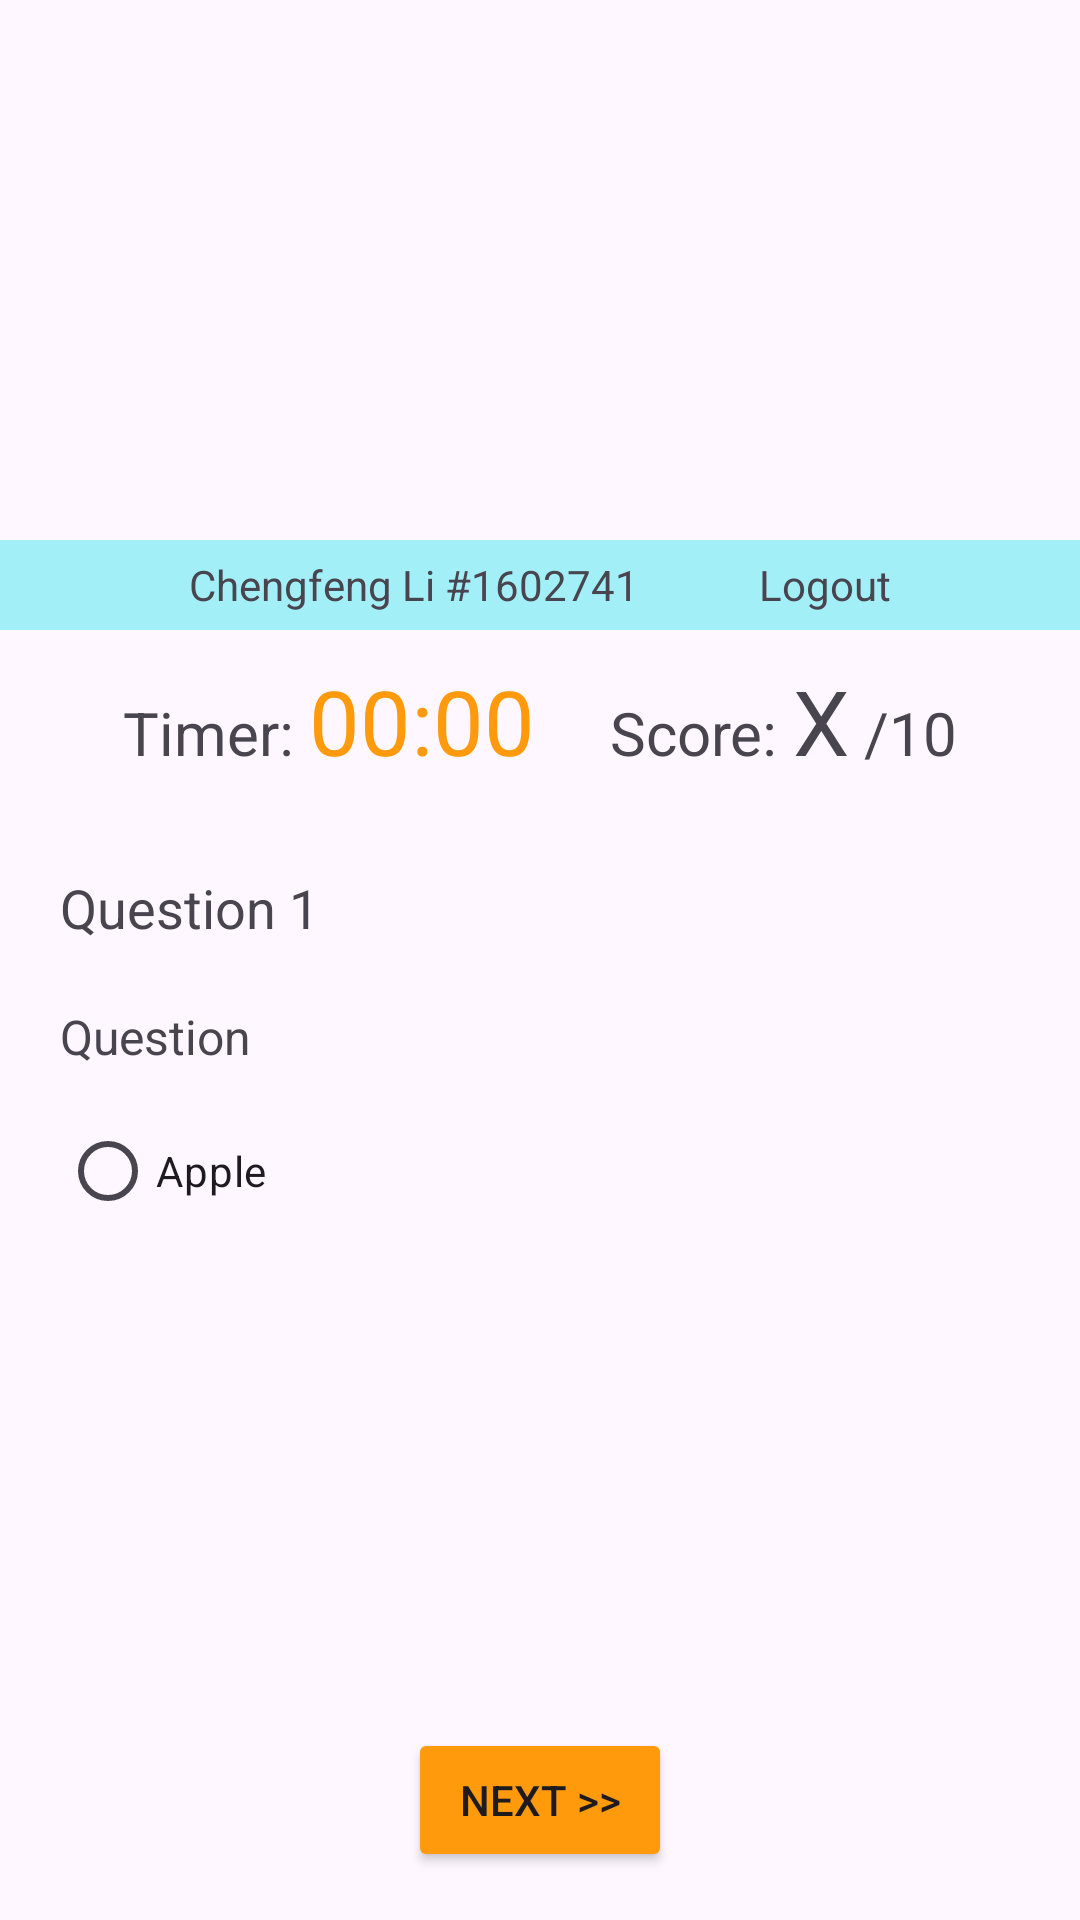

Reconstruct the res/layout file that produces this screen, plus the resources it refers to.
<!-- AndroidManifest.xml: application theme Theme.QuizTour -->
<!-- res/layout/activity_player_play_quiz.xml -->
<?xml version="1.0" encoding="utf-8"?>
<LinearLayout xmlns:android="http://schemas.android.com/apk/res/android"
    xmlns:tools="http://schemas.android.com/tools"
    android:id="@+id/main"
    android:layout_width="match_parent"
    android:layout_height="match_parent"
    android:gravity="start"
    android:orientation="vertical"
    tools:context=".player.PlayerPlayQuizActivity">

    
    <include layout="@layout/inc_banner" />

    
    <LinearLayout
        android:layout_width="match_parent"
        android:layout_height="wrap_content"
        android:gravity="center"
        android:orientation="horizontal"
        android:paddingVertical="10dp">

        <LinearLayout
            android:layout_width="wrap_content"
            android:layout_height="wrap_content"
            android:gravity="bottom"
            android:orientation="horizontal">

            <TextView
                android:layout_width="wrap_content"
                android:layout_height="wrap_content"
                android:text=" Timer: "
                android:textSize="20dp" />

            <TextView
                android:id="@+id/tv_timer"
                android:layout_width="wrap_content"
                android:layout_height="wrap_content"
                android:text="00:00"
                android:textColor="@color/orange"
                android:textSize="30dp" />

            <TextView
                android:layout_width="wrap_content"
                android:layout_height="wrap_content"
                android:paddingStart="20dp"
                android:text=" Score: "
                android:textSize="20dp" />

            <TextView
                android:id="@+id/tv_score"
                android:layout_width="wrap_content"
                android:layout_height="wrap_content"
                android:text="X"
                android:textSize="30dp" />

            <TextView
                android:layout_width="wrap_content"
                android:layout_height="wrap_content"
                android:text=" /10 "
                android:textSize="20dp" />
        </LinearLayout>
    </LinearLayout>
    <LinearLayout
        android:layout_width="match_parent"
        android:layout_height="wrap_content"
        android:paddingHorizontal="20dp"
        android:layout_marginTop="20dp"
        android:orientation="horizontal">
        <TextView
            android:layout_width="wrap_content"
            android:layout_height="wrap_content"
            android:textSize="18dp"
            android:text="Question " />
        <TextView
            android:id="@+id/tv_questionnumber"
            android:layout_width="wrap_content"
            android:layout_height="wrap_content"
            android:textSize="18dp"
            android:text="1" />
    </LinearLayout>
    <TextView
        android:id="@+id/tv_question"
        android:layout_width="wrap_content"
        android:layout_height="wrap_content"
        android:paddingHorizontal="20dp"
        android:layout_marginTop="20dp"
        android:textSize="16dp"
        android:text="Question" />

    <RadioGroup
        android:id="@+id/rg_options"
        android:layout_width="match_parent"
        android:layout_height="wrap_content"
        android:paddingHorizontal="20dp"
        android:layout_marginTop="10dp" >
        <RadioButton
            android:layout_width="match_parent"
            android:layout_height="wrap_content"
            android:text="Apple"/>
    </RadioGroup>

    <LinearLayout
        android:layout_width="match_parent"
        android:layout_height="0dp"
        android:orientation="horizontal"
        android:layout_weight="1"></LinearLayout>
    <LinearLayout
        android:layout_width="match_parent"
        android:layout_height="80dp"
        android:orientation="horizontal"
        android:gravity="center">
        <Button
            android:id="@+id/btn_play_next"
            android:layout_width="wrap_content"
            android:layout_height="wrap_content"
            android:text="NEXT >>"
            android:backgroundTint="@color/orange"
            />
    </LinearLayout>




</LinearLayout>
<!-- res/layout/inc_banner.xml (included above) -->
<?xml version="1.0" encoding="utf-8"?>
<LinearLayout xmlns:android="http://schemas.android.com/apk/res/android"
    android:layout_width="match_parent"
    android:layout_height="wrap_content"
    android:orientation="vertical">

    
    <ImageView
        android:layout_width="match_parent"
        android:layout_height="180dp"
        android:scaleType="centerCrop"
        android:src="@drawable/quiztour_banner" />

    <LinearLayout
        android:layout_width="match_parent"
        android:layout_height="30dp"
        android:background="@color/third"
        android:gravity="center"
        android:orientation="horizontal">

        <TextView
            android:layout_width="wrap_content"
            android:layout_height="wrap_content"
            android:layout_marginRight="20dp"
            android:text="Chengfeng Li #1602741" />

        <TextView
            android:id="@+id/tv_banner_username"
            android:layout_width="wrap_content"
            android:layout_height="wrap_content"
            android:layout_marginRight="20dp"
            android:text="" />

        <TextView
            android:id="@+id/tv_banner_logout"
            android:layout_width="wrap_content"
            android:layout_height="wrap_content"
            android:text="Logout" />
    </LinearLayout>

</LinearLayout>
<!-- resources referenced by this layout -->
<resources>
  <color name="orange">#FF9A0D</color>
  <color name="third">#A2EFF8</color>
  <style name="Theme.QuizTour" parent="Base.Theme.QuizTour" />
  <style name="Base.Theme.QuizTour" parent="Theme.Material3.DayNight.NoActionBar">
          
          
      </style>
</resources>
